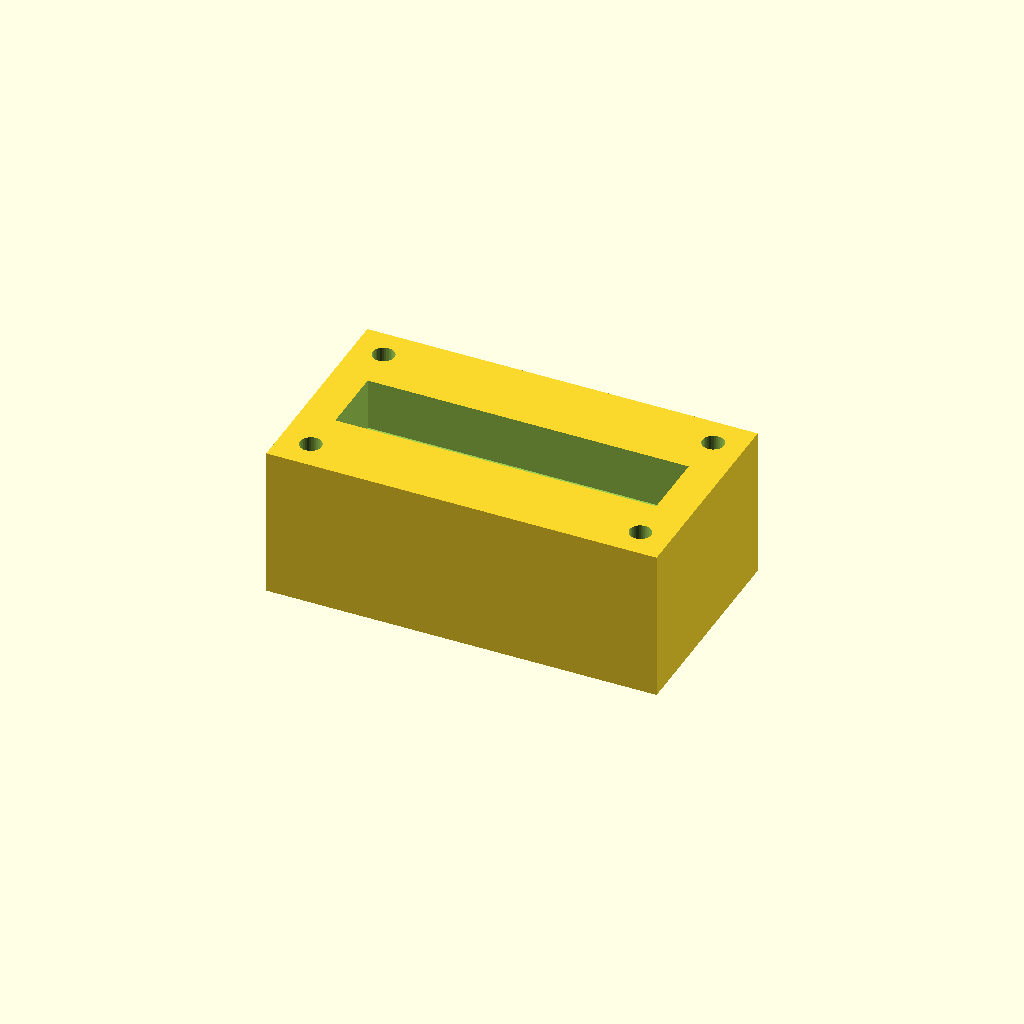
Cell 1 — every parameter at its default value.
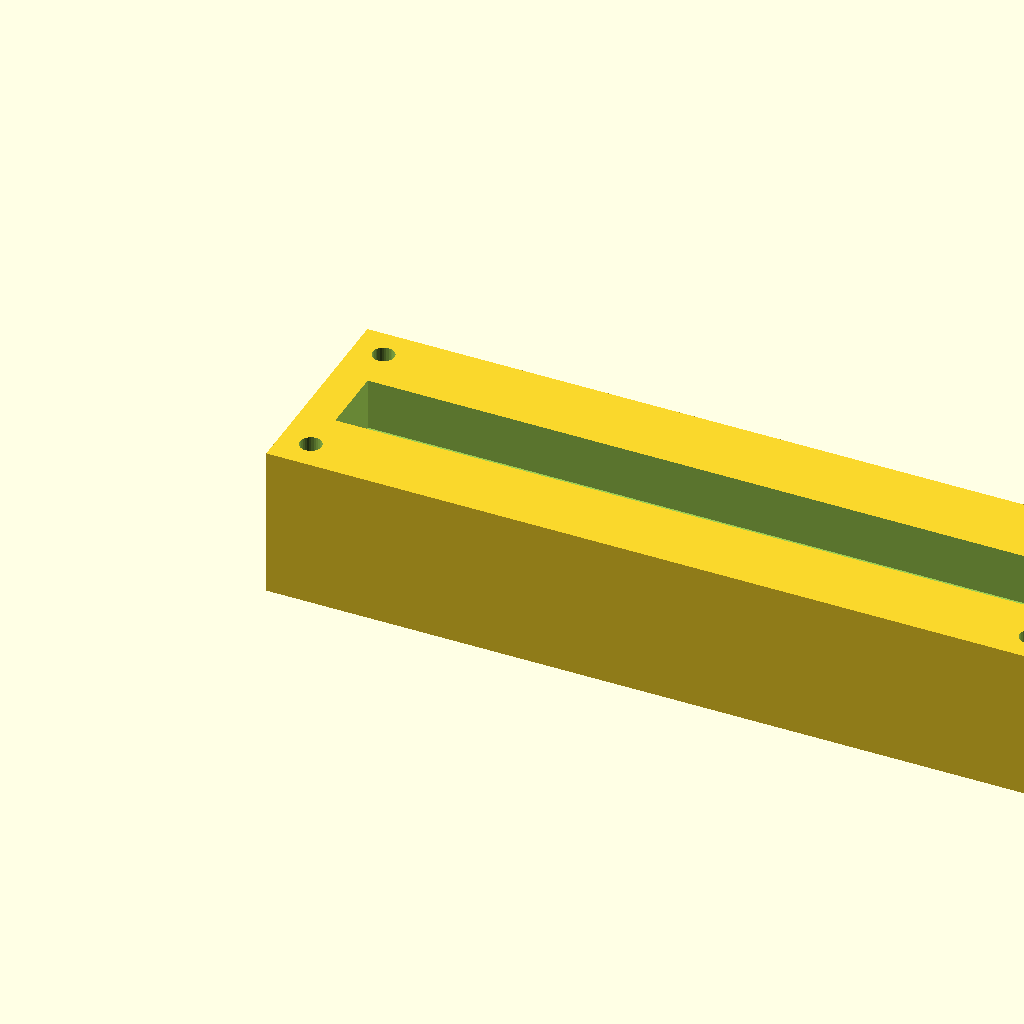
Cell 2: block_l = 180 (everything else at default).
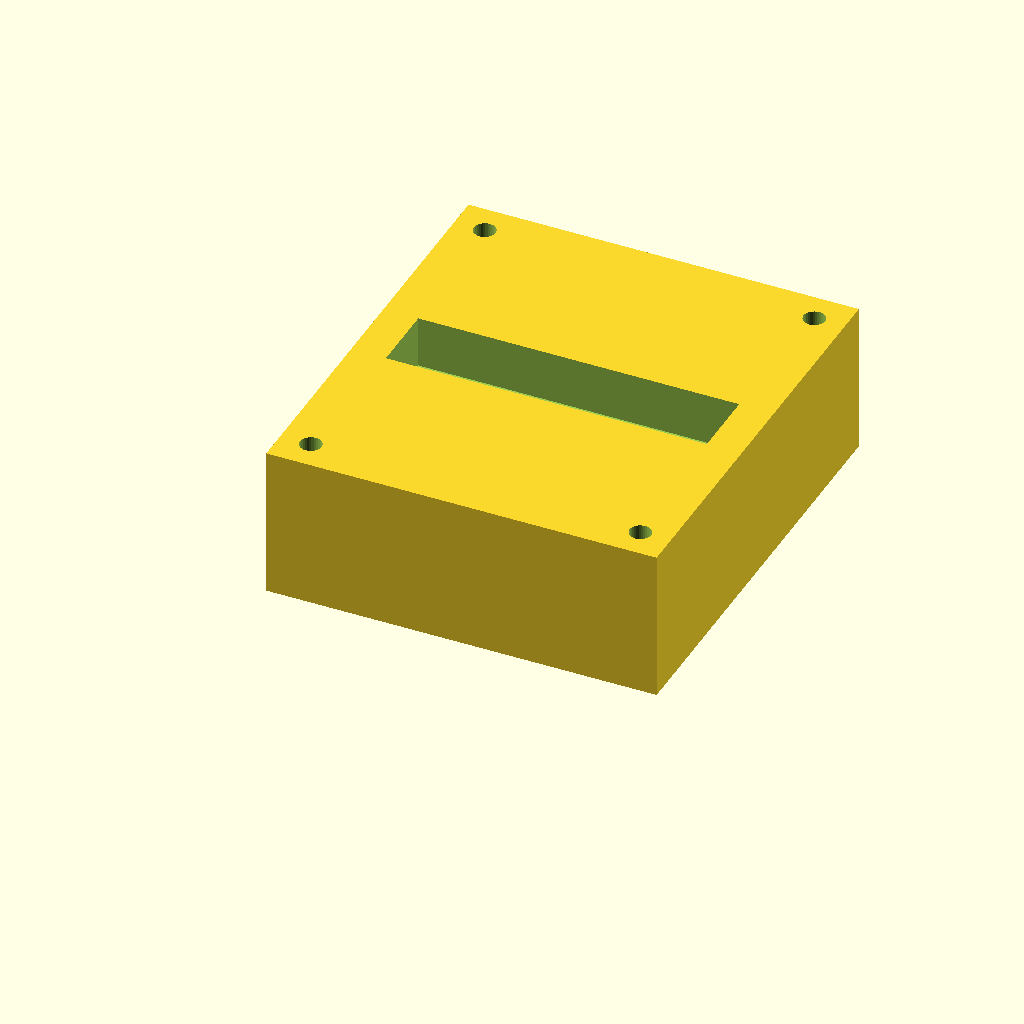
Cell 3: the same model with block_w = 100.
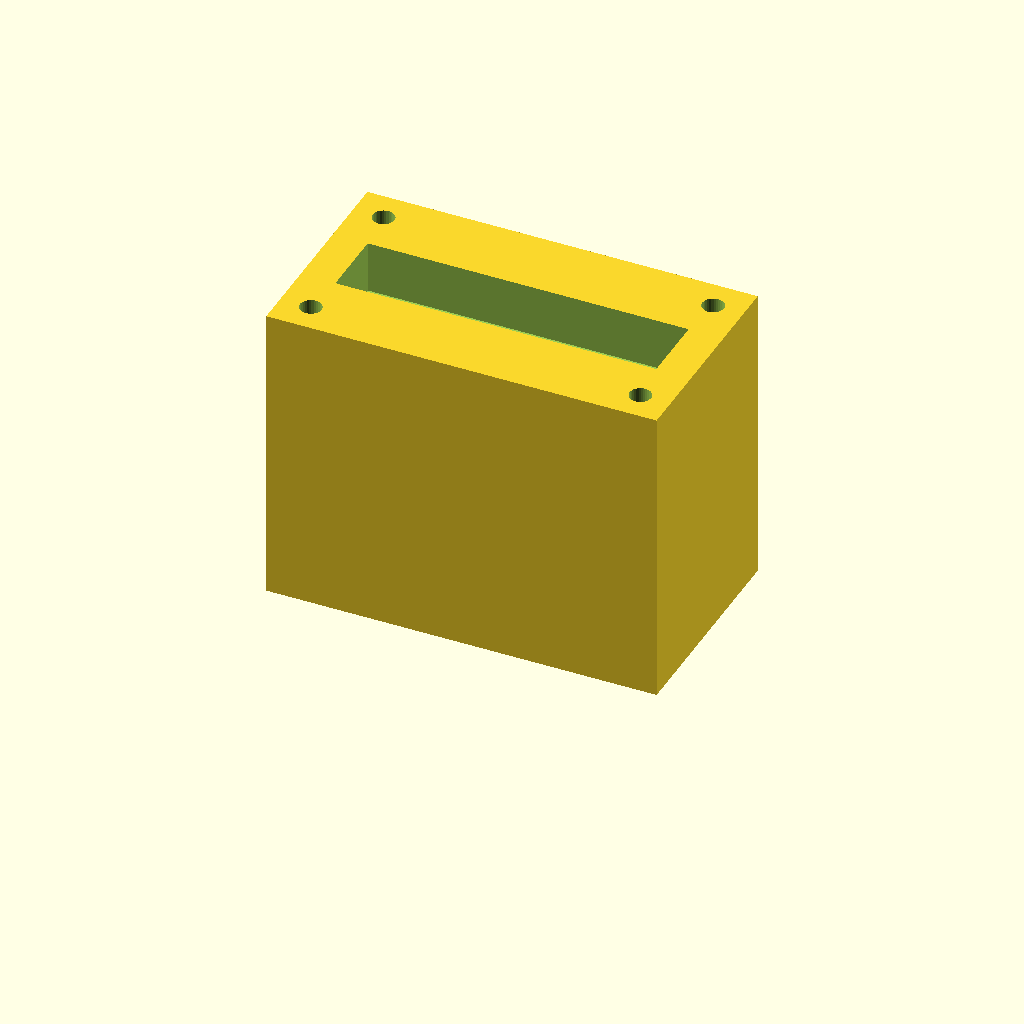
Cell 4: block_h = 70 (everything else at default).
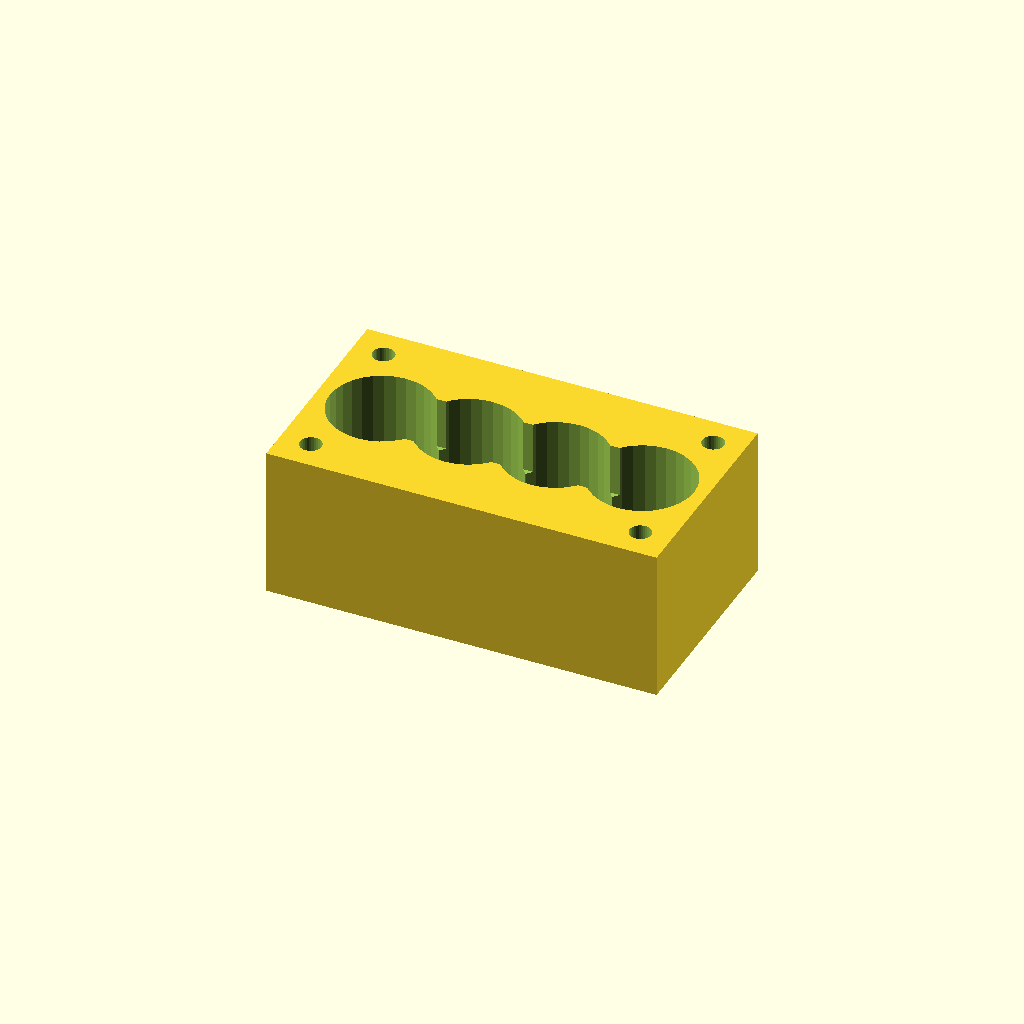
Cell 5: the same model with port_d = 24.
One fixed orthographic camera (rotation 55°, 0°, 25°; colour scheme Cornfield) for every cell.
OpenSCAD source file optional_data/data/solid2/manifoldblock/part_0192.scad:
$fn = 32;

// ----------------------------------------------------------------------
// Manifold block: gallery_top manifold
// ----------------------------------------------------------------------

// --- parameters (mm) ---
block_l = 90;             // block length, X
block_w = 50;             // block width, Y
block_h = 35;             // block height, Z
port_d = 12;              // port bore diameter
port_pitch = 20;          // port pitch along X
gallery_d = 16;           // top gallery width, Y
gallery_depth = 12;       // gallery pocket depth
wall_p = 8;               // gallery end wall thickness, X
mnt_d = 5;                // mounting hole diameter
mnt_in = 7;               // mounting hole inset from the edges

n_ports = 4;  // ports in the row
port_x0 = (block_l - (n_ports - 1) * port_pitch) / 2;  // first port X

difference() {
  cube([block_l, block_w, block_h]);
  for (i = [0 : n_ports - 1])
    translate([port_x0 + i * port_pitch, block_w / 2, -1])
      cylinder(h = block_h + 2, d = port_d);
  translate([wall_p, block_w / 2 - gallery_d / 2, block_h - gallery_depth])
    cube([block_l - 2 * wall_p, gallery_d, gallery_depth + 1]);
  for (cx = [mnt_in, block_l - mnt_in])
    for (cy = [mnt_in, block_w - mnt_in])
      translate([cx, cy, -1]) cylinder(h = block_h + 2, d = mnt_d);
}
Customizer parameters (derived from the source; name, type, default, range or options):
block_l: number, default 90
block_w: number, default 50
block_h: number, default 35
port_d: number, default 12
port_pitch: number, default 20
gallery_d: number, default 16
gallery_depth: number, default 12
wall_p: number, default 8
mnt_d: number, default 5
mnt_in: number, default 7
n_ports: number, default 4
